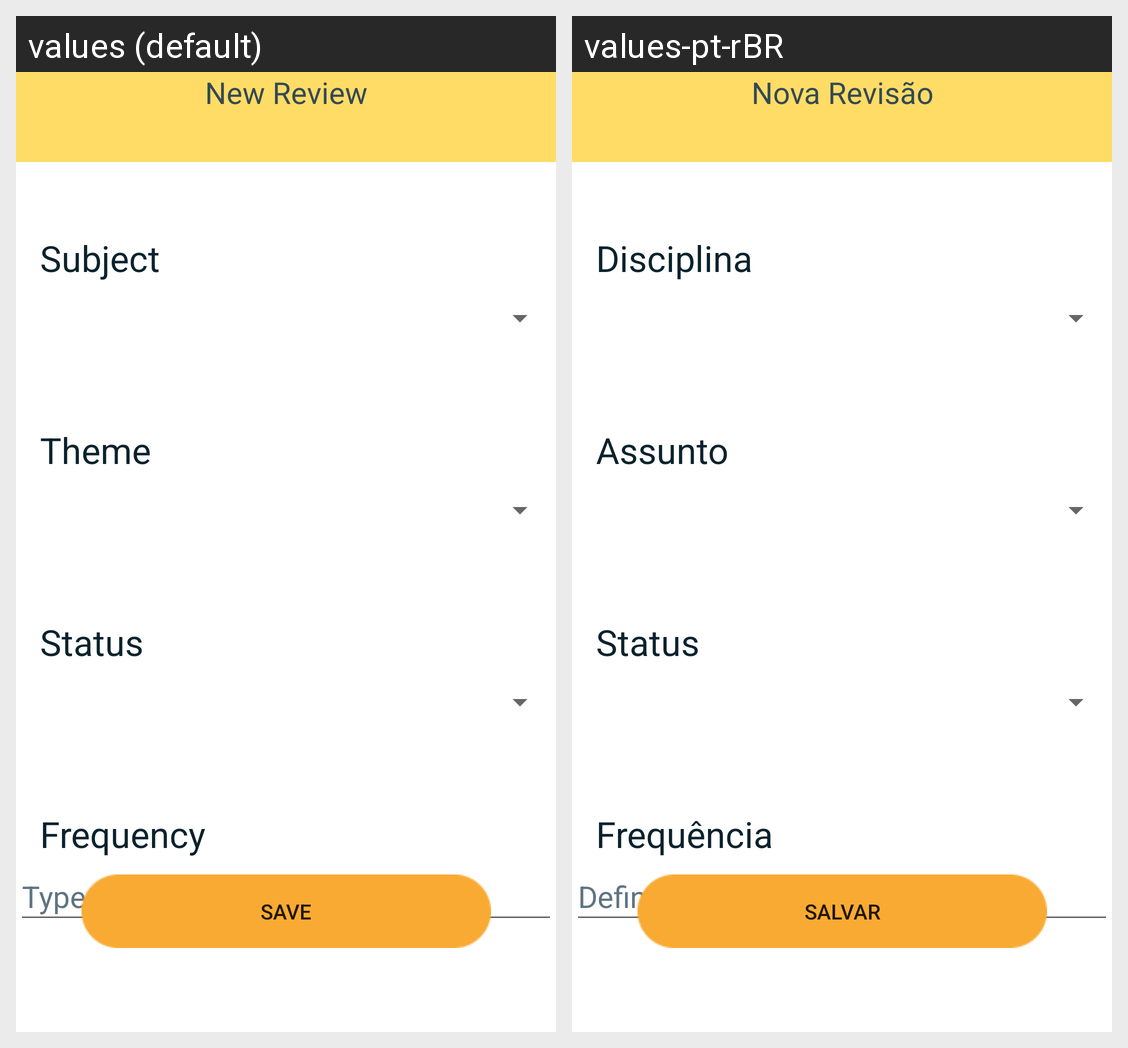

The same Android screen rendered under two of its app's locales, left to right. List the strings drawn on it with the default value and each locale's translation.
Android screen res/layout/activity_add_revisao.xml rendered under 2 locales, left to right: values (default), values-pt-rBR. Device: Nexus 5 (rendered at 1080×1920; each locale shown at half size, 540×960, under a caption strip naming it); theme Theme.ORevisor.
Strings drawn on this screen, with the default value and each locale's value (text and hints the layout hard-codes, and strings that could not be matched under every locale, appear in the picture but are not listed):

new_revisao
  values: New Review
  values-pt-rBR: Nova Revisão

disciplina
  values: Subject
  values-pt-rBR: Disciplina

assunto
  values: Theme
  values-pt-rBR: Assunto

status
  values: Status
  values-pt-rBR: Status

frequencia
  values: Frequency
  values-pt-rBR: Frequência

inserir_frequencia
  values: Type a frequency
  values-pt-rBR: Defina a frequência

salvar
  values: Save
  values-pt-rBR: Salvar
